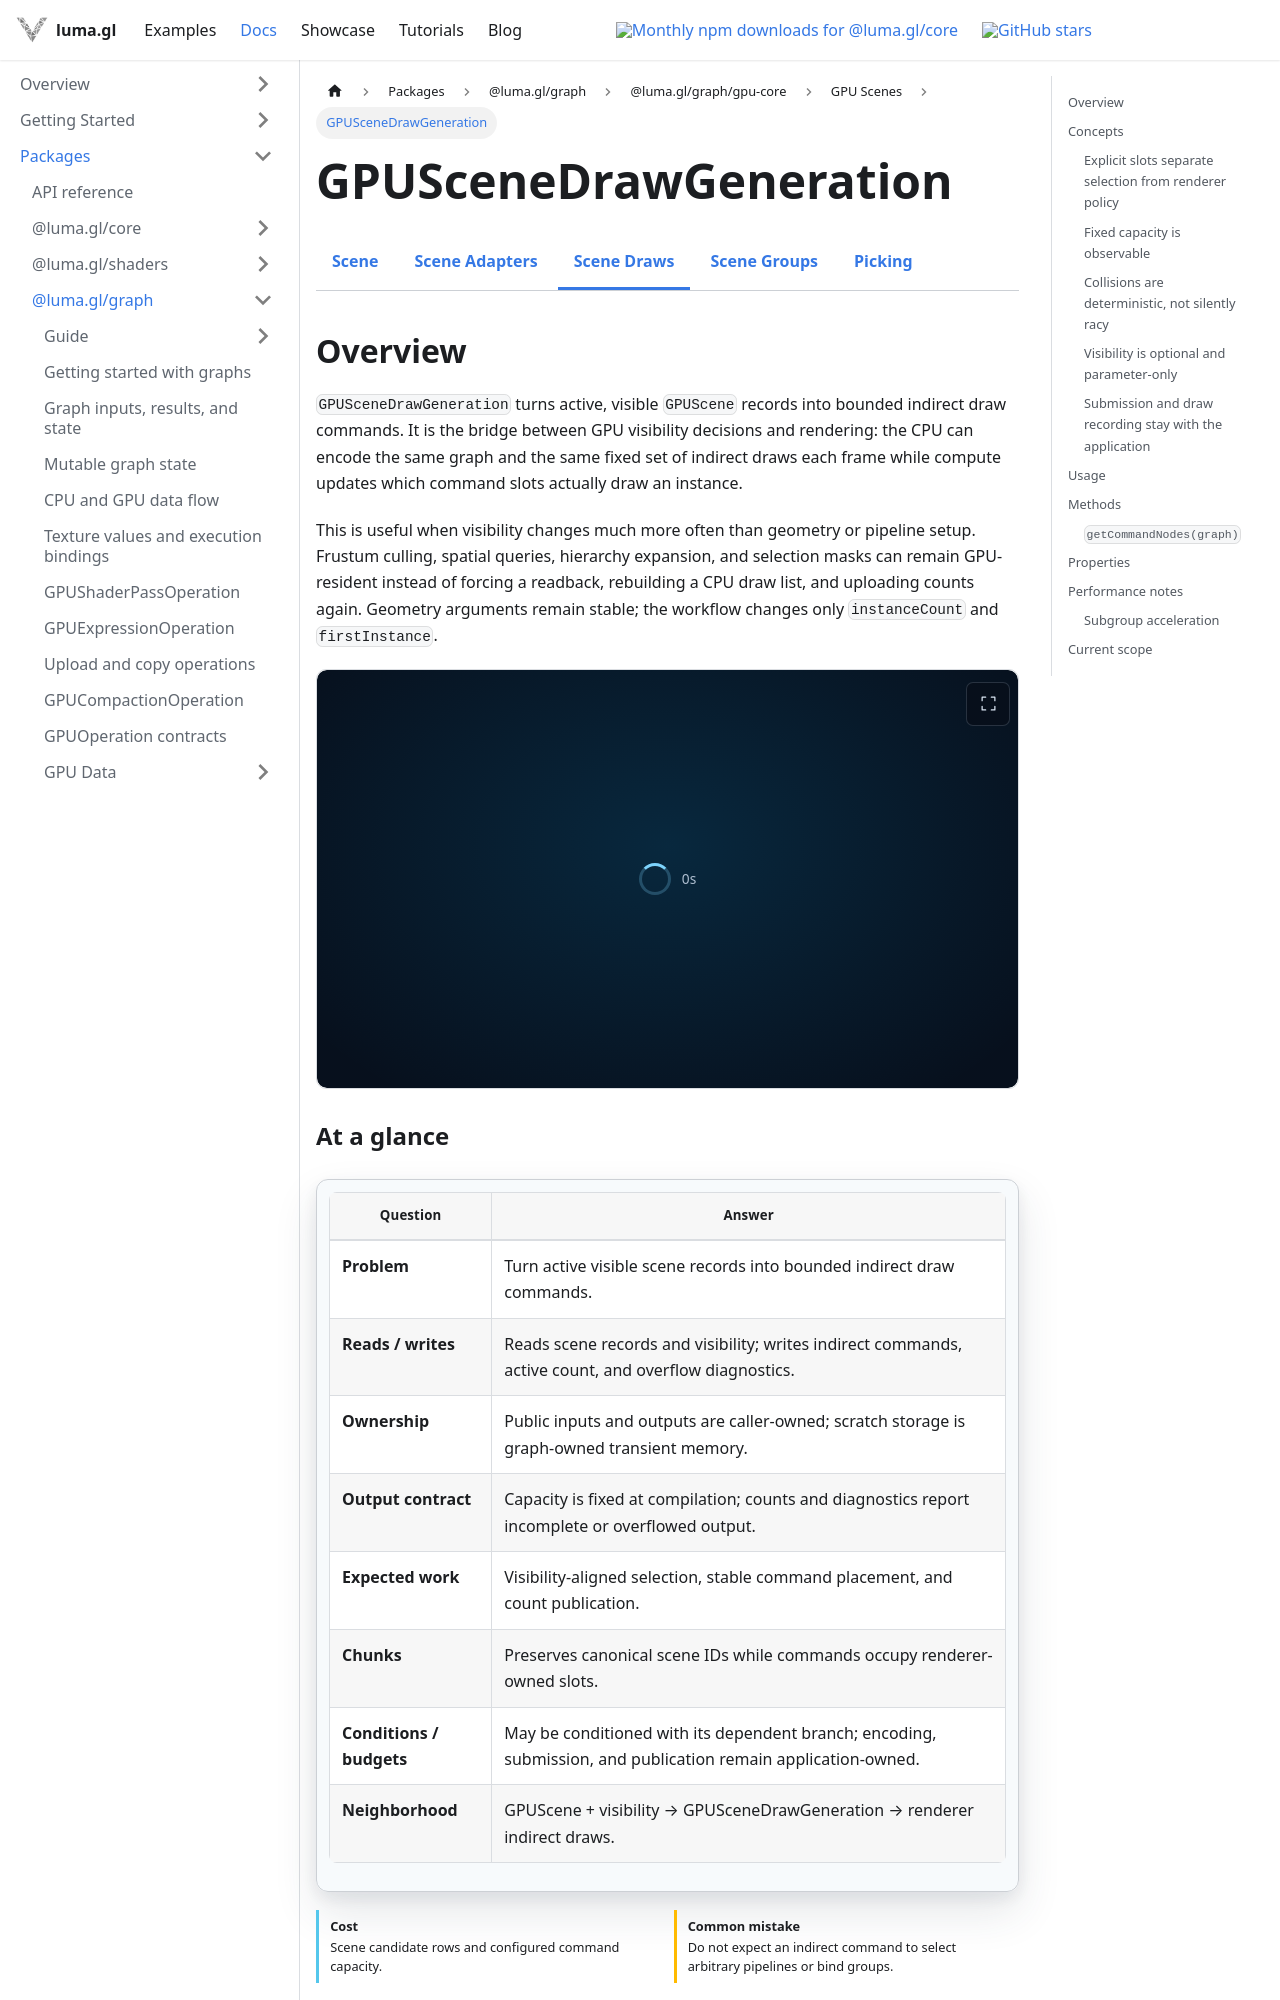

repository: visgl/luma.gl · page: next/docs/api-reference/experimental/gpu-core/gpu-scene-draw-generation.html · generator: docusaurus

import {GPUCoreDocsTabs} from '@site/src/components/docs/gpu-core-docs-tabs';
import {GPUOperationContract} from '@site/src/components/docs/gpu-operation-contract';
import {GPUSceneGraphExample} from '@site/src/examples';

# GPUSceneDrawGeneration

<GPUCoreDocsTabs active="scene-draw-generation" />

## Overview

`GPUSceneDrawGeneration` turns active, visible `GPUScene` records into bounded indirect draw
commands. It is the bridge between GPU visibility decisions and rendering: the CPU can encode the
same graph and the same fixed set of indirect draws each frame while compute updates which command
slots actually draw an instance.

This is useful when visibility changes much more often than geometry or pipeline setup. Frustum
culling, spatial queries, hierarchy expansion, and selection masks can remain GPU-resident instead
of forcing a readback, rebuilding a CPU draw list, and uploading counts again. Geometry arguments
remain stable; the workflow changes only `instanceCount` and `firstInstance`.

<GPUSceneGraphExample embedded />

<GPUOperationContract operation="gpu-scene-draw-generation" />

## Concepts

### Explicit slots separate selection from renderer policy

Each scene row carries a `commandSlot`. A visible active row requests that slot, while
`GPU_SCENE_INVALID_REFERENCE` means that the row intentionally has no draw command. The command
buffer is initialized by the renderer with stable geometry arguments such as vertex or index count
and starting offsets. Draw generation does not infer materials, pipelines, or resource bindings.

This division lets applications choose their own slot assignment and issue indirect calls in the
order required by their renderer. It also keeps this primitive useful before pipeline/resource
grouping is standardized.

The live scene-graph example records every renderer-owned slot once in a reusable render bundle.
Changing a group checkbox alters only the GPU visibility mask; moving or removing a selected
object updates its ordinary scene record. The same compiled graph then republishes counts and
source-indexed indirect commands without the application constructing a CPU-selected draw list.
